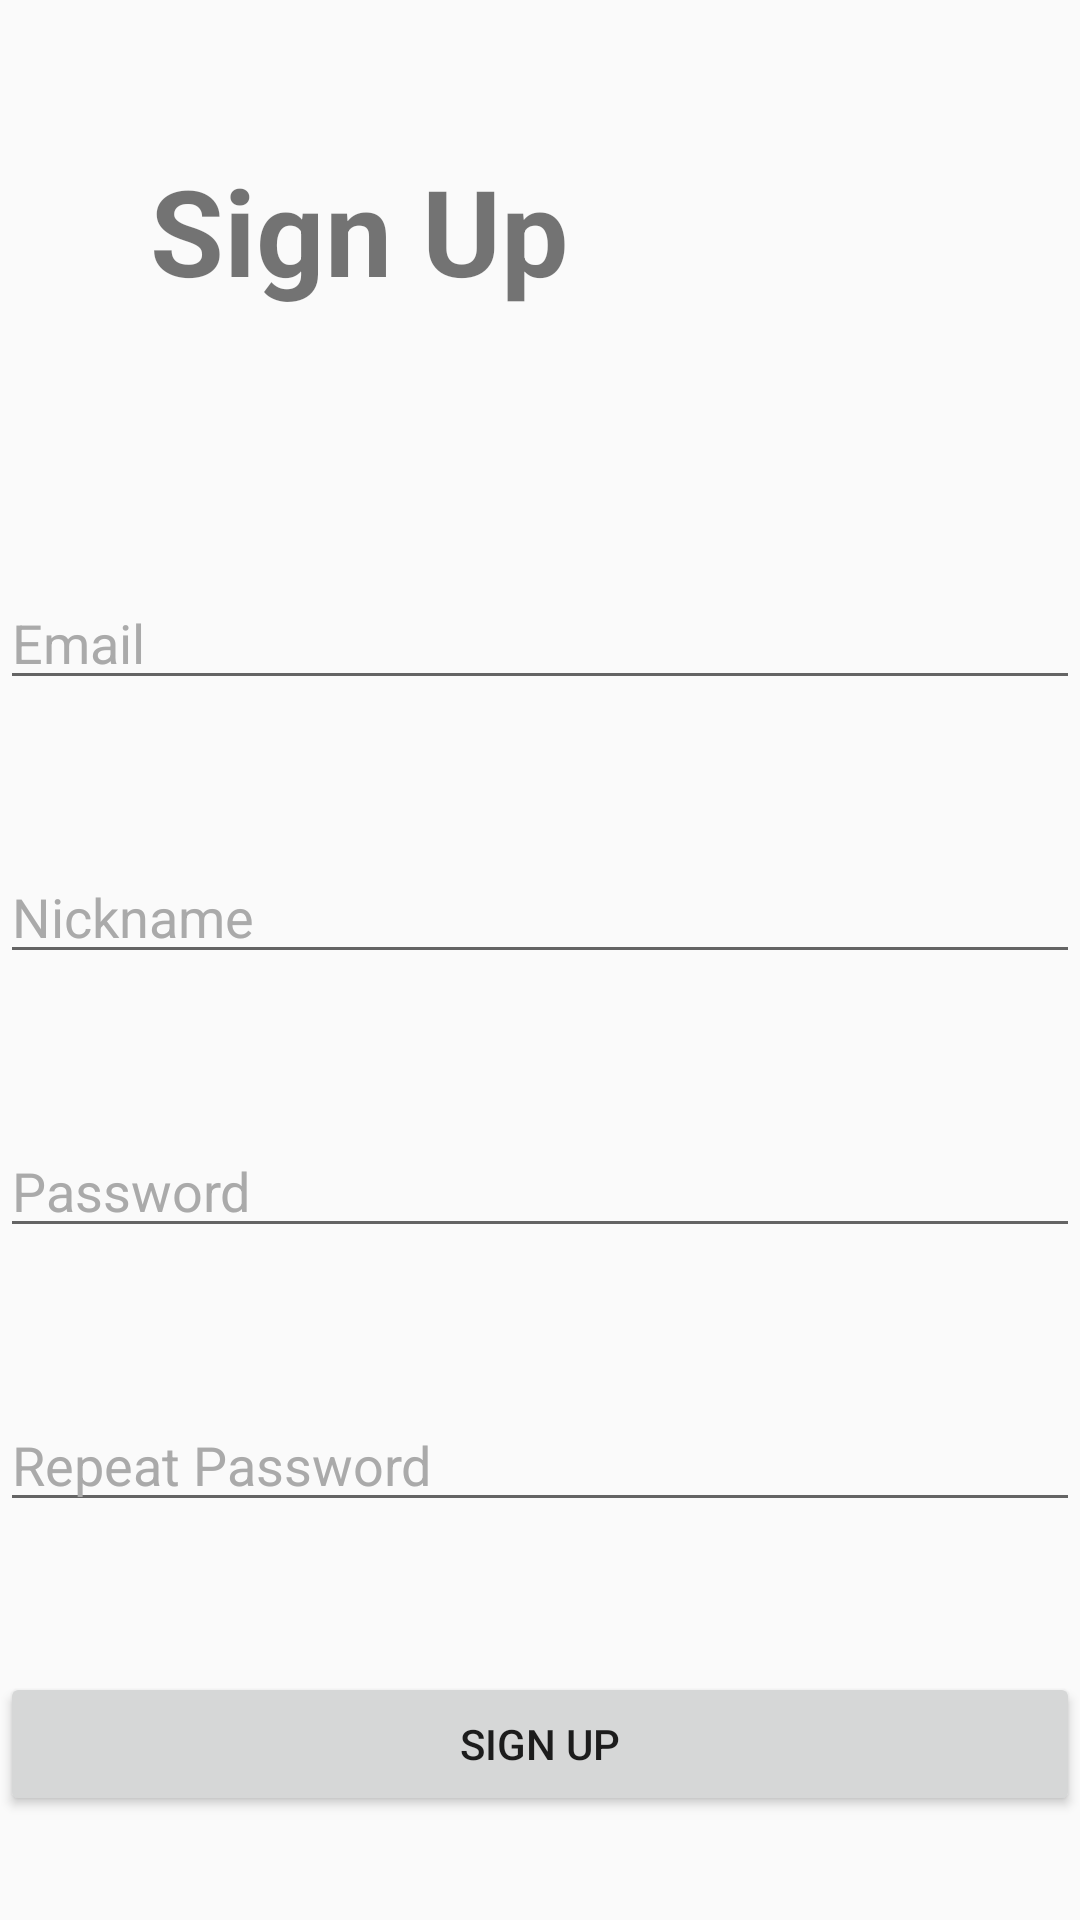

Here is an Android app screen rendered from its layout file. Give the layout XML and the strings, colors and styles it references.
<!-- AndroidManifest.xml: application theme AppTheme -->
<!-- res/layout/legacy_sign_up_screen.xml -->
<?xml version="1.0" encoding="utf-8"?>
<androidx.constraintlayout.widget.ConstraintLayout
    xmlns:android="http://schemas.android.com/apk/res/android"
    xmlns:app="http://schemas.android.com/apk/res-auto"
    xmlns:tools="http://schemas.android.com/tools"
    android:layout_width="match_parent"
    android:layout_height="match_parent">

    <TextView
        android:id="@+id/textView5"
        android:layout_width="wrap_content"
        android:layout_height="wrap_content"
        android:layout_marginLeft="50dp"
        android:layout_marginTop="50dp"
        android:text="Sign Up"
        android:textSize="40sp"
        android:textStyle="bold"
        app:layout_constraintStart_toStartOf="parent"
        app:layout_constraintTop_toTopOf="parent" />

    <EditText
        android:id="@+id/editText3"
        android:layout_width="0dp"
        android:layout_height="wrap_content"
        android:layout_marginTop="192dp"
        android:ems="10"
        android:inputType="textEmailAddress"
        android:text="Email"
        android:textColor="@android:color/darker_gray"
        app:layout_constraintEnd_toEndOf="parent"
        app:layout_constraintHorizontal_bias="0.0"
        app:layout_constraintStart_toStartOf="parent"
        app:layout_constraintTop_toTopOf="parent" />

    <EditText
        android:id="@+id/editText6"
        android:layout_width="0dp"
        android:layout_height="wrap_content"
        android:layout_marginTop="50dp"
        android:ems="10"
        android:inputType="textPersonName"
        android:text="Nickname"
        android:textColor="@android:color/darker_gray"
        app:layout_constraintEnd_toEndOf="parent"
        app:layout_constraintStart_toStartOf="parent"
        app:layout_constraintTop_toBottomOf="@+id/editText3" />

    <EditText
        android:id="@+id/editText11"
        android:layout_width="0dp"
        android:layout_height="wrap_content"
        android:layout_marginTop="50dp"
        android:ems="10"
        android:inputType="numberDecimal"
        android:text="Password"
        android:textColor="@android:color/darker_gray"
        app:layout_constraintEnd_toEndOf="parent"
        app:layout_constraintStart_toStartOf="parent"
        app:layout_constraintTop_toBottomOf="@+id/editText6" />

    <EditText
        android:id="@+id/editText12"
        android:layout_width="0dp"
        android:layout_height="wrap_content"
        android:layout_marginTop="50dp"
        android:ems="10"
        android:inputType="numberDecimal"
        android:text="Repeat Password"
        android:textColor="@android:color/darker_gray"
        app:layout_constraintEnd_toEndOf="parent"
        app:layout_constraintStart_toStartOf="parent"
        app:layout_constraintTop_toBottomOf="@+id/editText11" />

    <Button
        android:id="@+id/button9"
        android:layout_width="0dp"
        android:layout_height="wrap_content"
        android:layout_marginTop="50dp"
        android:text="Sign Up"
        app:layout_constraintEnd_toEndOf="parent"
        app:layout_constraintStart_toStartOf="parent"
        app:layout_constraintTop_toBottomOf="@+id/editText12" />

    <ImageButton
        android:id="@+id/imageButton4"
        android:layout_width="wrap_content"
        android:layout_height="wrap_content"
        android:layout_marginTop="16dp"
        android:layout_marginEnd="16dp"
        android:layout_marginRight="16dp"
        android:background="@android:color/transparent"
        app:layout_constraintEnd_toEndOf="parent"
        app:layout_constraintTop_toTopOf="parent"
        app:srcCompat="@drawable/delete" />


</androidx.constraintlayout.widget.ConstraintLayout>
<!-- resources referenced by this layout -->
<resources>
  <style name="AppTheme" parent="Theme.AppCompat.Light.NoActionBar">
          
          <item name="colorPrimary">#332E3A</item>
          <item name="colorPrimaryDark">@color/colorPrimaryDark</item>
          <item name="colorAccent">#FFC107</item>
      </style>
  <color name="colorPrimaryDark">#3700B3</color>
</resources>
